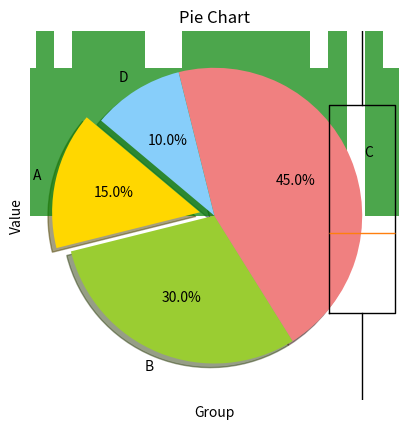

Recreate this plot in Python.
import matplotlib.pyplot as plt
import numpy as np

# Generating random data
data = np.random.randn(50)

# Creating a histogram
plt.hist(data, bins=30, alpha=0.7, color='green')

# Adding titles and labels
plt.title('Testing')
plt.xlabel('Value')
plt.ylabel('Frequency')

# Displaying the plot
plt.show()

# Generating random data
data = [np.random.randn(100) for _ in range(4)]

# Creating a box plot
plt.boxplot(data)

# Adding titles and labels
plt.title('Box Plot')
plt.xlabel('Group')
plt.ylabel('Value')

# Displaying the plot
plt.show()

# Data for plotting
labels = ['A', 'B', 'C', 'D']
sizes = [15, 30, 45, 10]
colors = ['gold', 'yellowgreen', 'lightcoral', 'lightskyblue']
explode = (0.1, 0, 0, 0)  # explode the 1st slice

# Creating a pie chart
plt.pie(sizes, explode=explode, labels=labels, colors=colors, autopct='%1.1f%%', shadow=True, startangle=140)

# Adding a title
plt.title('Pie Chart')

# Displaying the plot
plt.show()